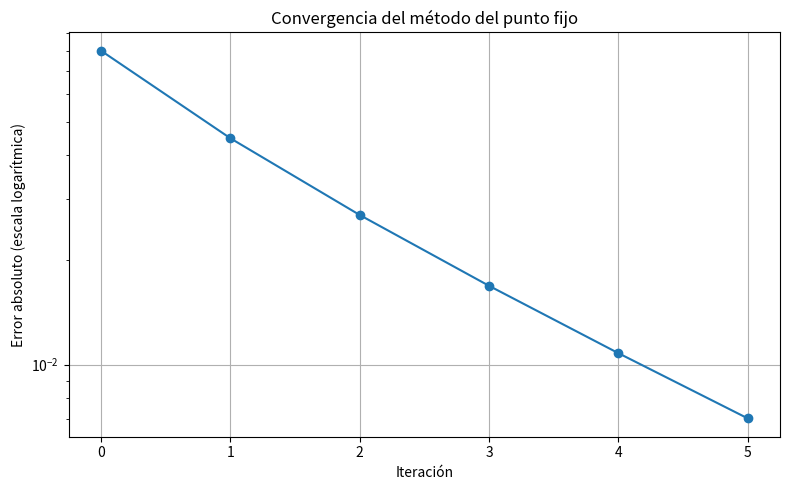

Here is the Python script that generated this plot:
'''
METODO DEL PUNTO FIJO

Queremos resolver la ecuacion:
x = g(x)
Metodo del punto fijo:
1. Reescribimos una ecuacion f(x) = 0 como x = g(x).
2. Definimos la iteracion: xn+1 = g(xn).

Criterio de Convergencia: 
garantizada si:
g(x) continua en [a,b]
g(x) ∈ [a,b] para todo x ∈ [a,b]
|g'(x)| ≤ k < 1 en [a,b]

Conclusiones:
▶ Si |g'(x)| < 1 en un entorno de x*, entonces la iteracion:
xn+1 = g(xn)
converge localmente a x*.
▶ La convergencia es al menos lineal.
▶ Este resultado es una consecuencia directa del Teorema del Punto Fijo de Banach.
'''
import numpy as np
import matplotlib.pyplot as plt

# Definimos g(x) tal que x = g(x) tenga una solución
def g(x):
    return (x**2 + 2) / 3  # raíz de x^2 - 3x + 2 = 0

def punto_fijo(g, x0, tol=1e-2, max_iter=50):
    errores = []
    iteraciones = [x0]

    for i in range(max_iter):
        x1 = g(x0)
        error = abs(x1 - x0)
        errores.append(error)
        iteraciones.append(x1)
        
        print(f"Iteración {i + 1}: x = {x1:.6f}, error = {error:.2e}")
        
        if error < tol:
            break
        
        x0 = x1
    
    return iteraciones, errores

# Ejecutar el método
x0 = 0.8
xs, errs = punto_fijo(g, x0)

# Graficar convergencia del error
plt.figure(figsize=(8, 5))
plt.plot(errs, marker='o')
plt.yscale('log')
plt.title('Convergencia del método del punto fijo')
plt.xlabel('Iteración')
plt.ylabel('Error absoluto (escala logarítmica)')
plt.grid(True)
plt.tight_layout()
plt.show()
